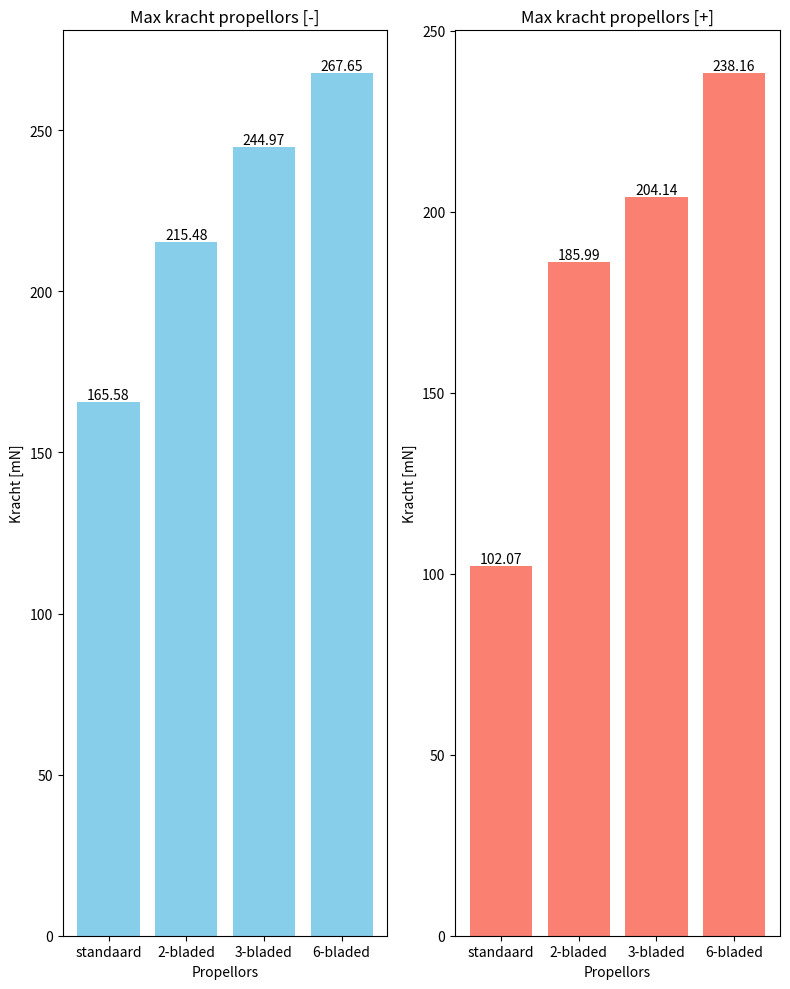

Python code for this plot:
import matplotlib.pyplot as plt

# Data neg
categories1 = ['standaard', '2-bladed', '3-bladed', '6-bladed']
values1 = [165.58, 215.48, 244.97, 267.65 ]

# Data pos
categories2 = ['standaard', '2-bladed', '3-bladed', '6-bladed']
values2 = [102.07, 185.99, 204.14, 238.16]

# Create subplots
fig, axs = plt.subplots(1, 2, figsize=(8, 10))  # 2 rows, 1 column

# Plot first data in the first subplot
bars1 = axs[0].bar(categories1, values1, color='skyblue')
axs[0].set_title('Max kracht propellors [-]')
axs[0].set_xlabel('Propellors')
axs[0].set_ylabel('Kracht [mN]')

# Annotate each bar with its value in the first subplot
for bar in bars1:
    height = bar.get_height()
    axs[0].text(bar.get_x() + bar.get_width()/2, height, '%.2f' % height,
                ha='center', va='bottom')

# Plot second data in the second subplot
bars2 = axs[1].bar(categories2, values2, color='salmon')
axs[1].set_title('Max kracht propellors [+]')
axs[1].set_xlabel('Propellors')
axs[1].set_ylabel('Kracht [mN]')

# Annotate each bar with its value in the second subplot
for bar in bars2:
    height = bar.get_height()
    axs[1].text(bar.get_x() + bar.get_width()/2, height, '%.2f' % height,
                ha='center', va='bottom')

# Adjust layout
plt.tight_layout()

